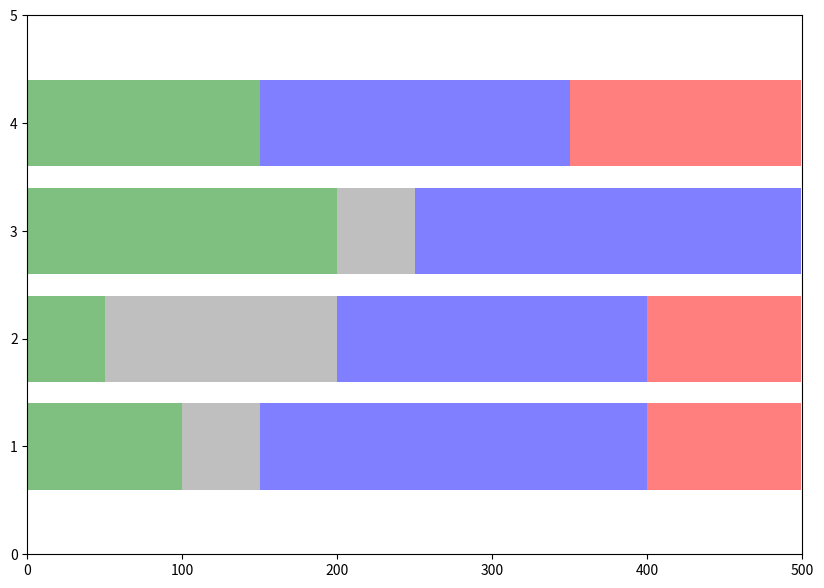

This figure's Python source:
import matplotlib.pyplot as plt
import numpy as np
from matplotlib.patches import Rectangle

# Маски для каждого из каналов на 4 класса. Размерность каждого: (500,)
class_mask_cxf = np.array([2 for i in range(100)] + [-1 for i in range(50)] + [1 for i in range(250)] + [0 for i in range(100)])
class_mask_cxl = np.array([2 for i in range(50)] + [-1 for i in range(150)] + [1 for i in range(200)] + [0 for i in range(100)])
class_mask_htl = np.array([2 for i in range(200)] + [-1 for i in range(50)] + [1 for i in range(250)])
class_mask_hcm = np.array([2 for i in range(150)] + [1 for i in range(200)] + [0 for i in range(150)])

# Цвета для классов
colors = {-1: 'gray', 0: 'red', 1: 'blue', 2: 'green'}

# Соберем все маски в единый массив. Размерность: (4, 500)
channel_masks = np.vstack((class_mask_cxf, class_mask_cxl, class_mask_htl, class_mask_hcm))
print(f"channel_masks shape: {channel_masks.shape}")


def get_coords_for_classes(channel_masks: np.ndarray) -> tuple[list, list]:
    channel_coords = []
    channel_classes = []
    for channel in channel_masks:
        coords = []
        classes = []
        coords.append(0)
        classes.append(channel[0])
        i = 1
        while i < len(channel):
            if channel[i] != classes[-1]:
                coords.append(i)
                classes.append(channel[i])
            i += 1
        coords.append(i-1)
        classes.append(channel[i-1])
        channel_coords.append(coords)
        channel_classes.append(classes)
    return channel_coords, channel_classes


channel_coords, channel_classes = get_coords_for_classes(channel_masks)
print(f"channel_coords: {channel_coords}")
print(f"channel_classes: {channel_classes}")

fig, ax = plt.subplots(figsize=(10, 7))
for i in range(len(channel_coords)): # 4
    for j in range(len(channel_coords[i]) - 1):
        rectangle = Rectangle(xy=(channel_coords[i][j], 0.6 + i),
                              width=channel_coords[i][j + 1] - channel_coords[i][j],
                              height=0.8,
                              facecolor=colors[channel_classes[i][j]],
                              alpha=0.5)
        ax.add_patch(rectangle)
ax.set_xlim([0, 500])
ax.set_ylim([0, 5])
plt.show()
